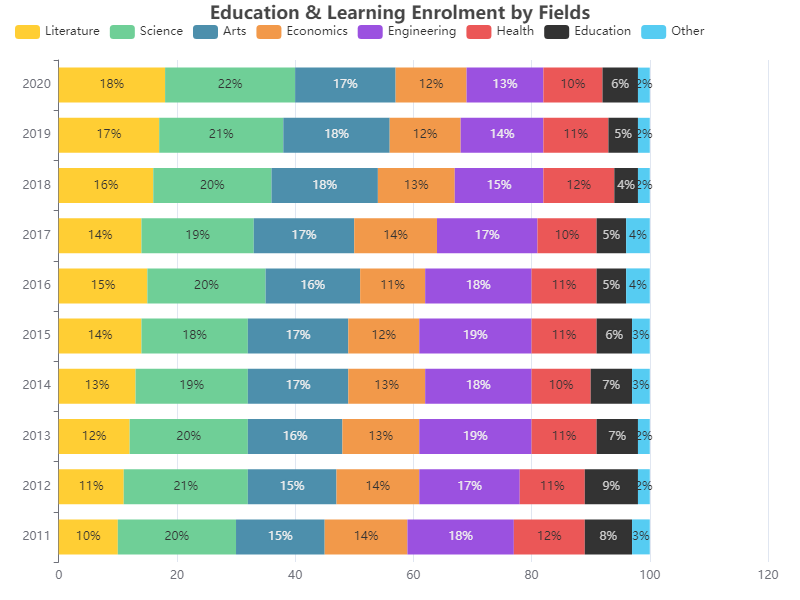

Source data for this figure (header and first rows):
Year, Literature, Science, Arts, Economics, Engineering, Health, Education, Other
2011, 10, 20, 15, 14, 18, 12, 8, 3
2012, 11, 21, 15, 14, 17, 11, 9, 2
2013, 12, 20, 16, 13, 19, 11, 7, 2
2014, 13, 19, 17, 13, 18, 10, 7, 3
2015, 14, 18, 17, 12, 19, 11, 6, 3
2016, 15, 20, 16, 11, 18, 11, 5, 4
2017, 14, 19, 17, 14, 17, 10, 5, 4
2018, 16, 20, 18, 13, 15, 12, 4, 2
2019, 17, 21, 18, 12, 14, 11, 5, 2
2020, 18, 22, 17, 12, 13, 10, 6, 2
